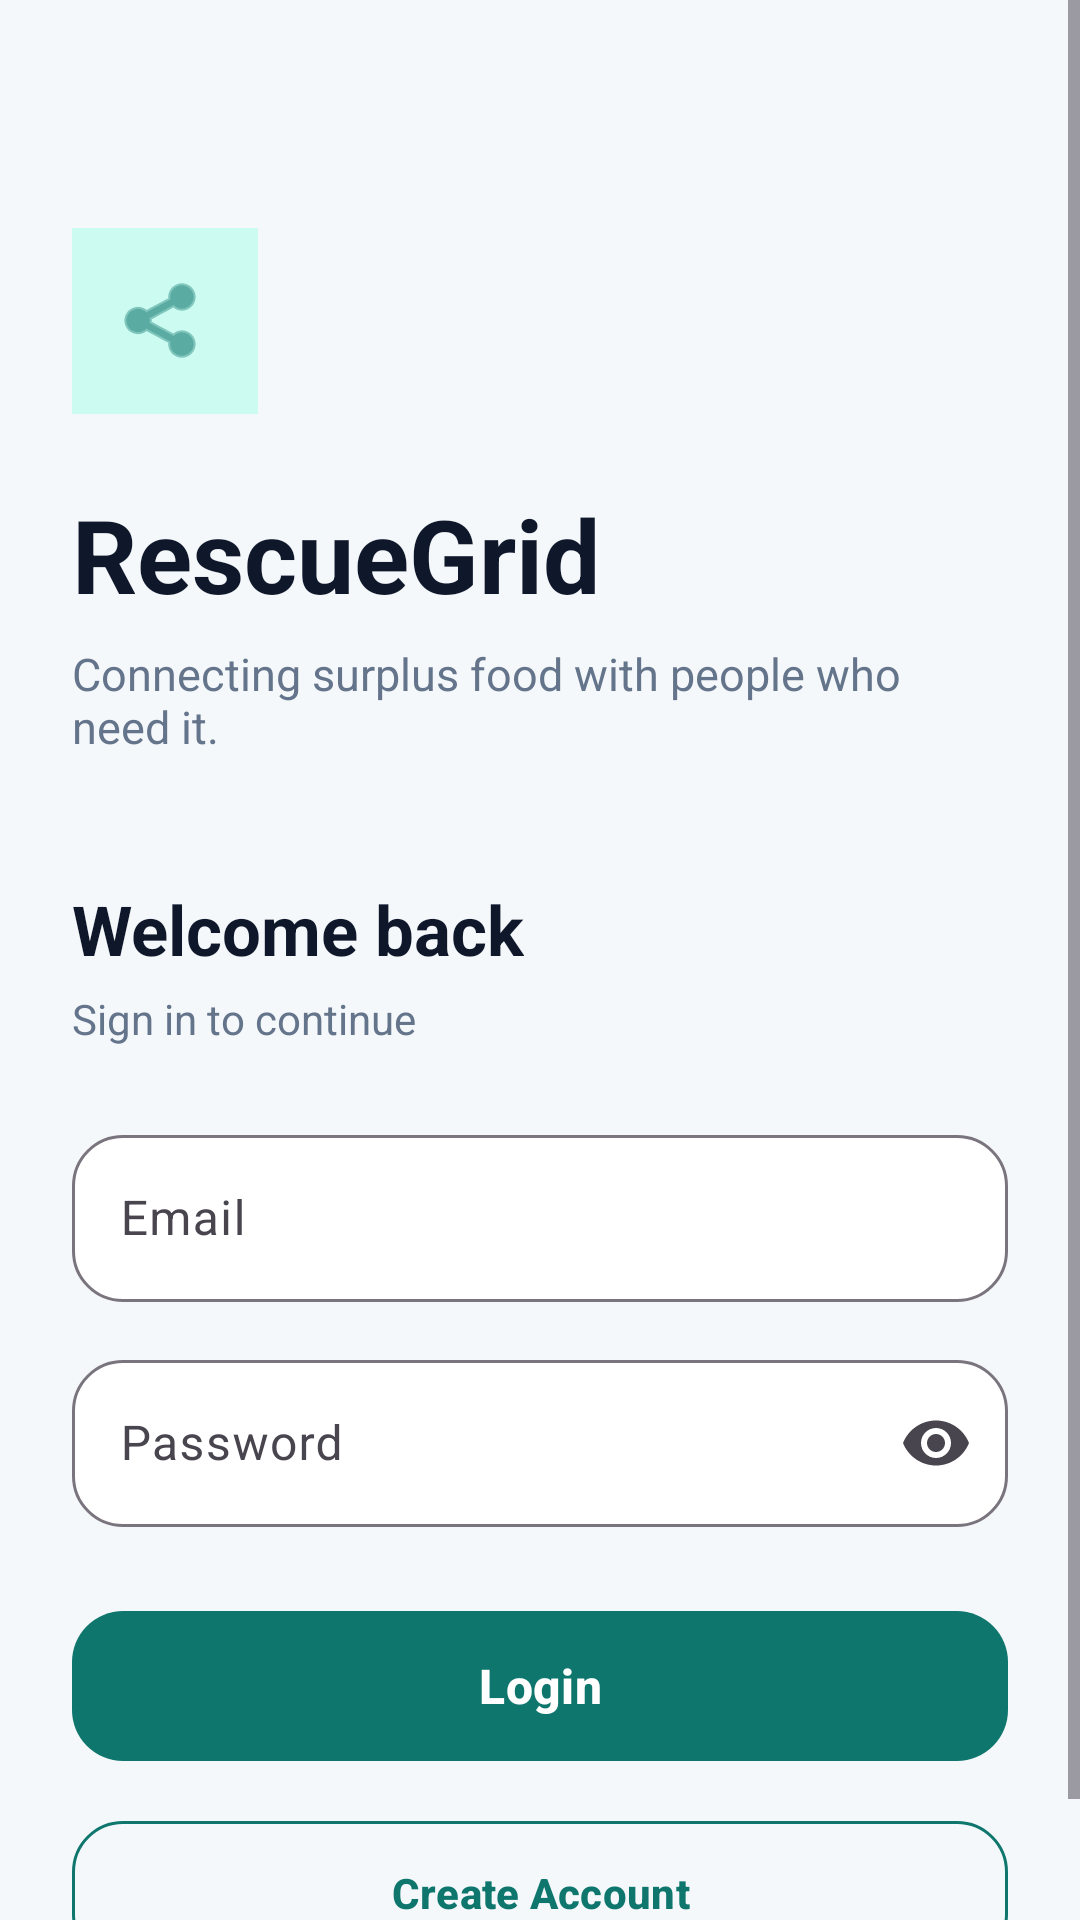

This screen was rendered from an Android layout file. Write that file and the resources it references.
<!-- AndroidManifest.xml: application theme Theme.RescueGrid -->
<!-- res/layout/activity_main.xml -->
<?xml version="1.0" encoding="utf-8"?>
<androidx.constraintlayout.widget.ConstraintLayout
    xmlns:android="http://schemas.android.com/apk/res/android"
    xmlns:app="http://schemas.android.com/apk/res-auto"
    xmlns:tools="http://schemas.android.com/tools"
    android:id="@+id/main"
    android:layout_width="match_parent"
    android:layout_height="match_parent"
    android:background="#F5F8FB"
    tools:context=".MainActivity">

    <ScrollView
        android:layout_width="0dp"
        android:layout_height="0dp"
        android:fillViewport="true"
        app:layout_constraintTop_toTopOf="parent"
        app:layout_constraintBottom_toBottomOf="parent"
        app:layout_constraintStart_toStartOf="parent"
        app:layout_constraintEnd_toEndOf="parent">

        <LinearLayout
            android:layout_width="match_parent"
            android:layout_height="wrap_content"
            android:orientation="vertical"
            android:padding="24dp">

            <Space
                android:layout_width="match_parent"
                android:layout_height="52dp" />

            <FrameLayout
                android:layout_width="62dp"
                android:layout_height="62dp"
                android:background="#CCFBF1">

                <ImageView
                    android:layout_width="32dp"
                    android:layout_height="32dp"
                    android:layout_gravity="center"
                    android:src="@android:drawable/ic_menu_share"
                    android:tint="#0F766E" />

            </FrameLayout>

            <TextView
                android:layout_width="wrap_content"
                android:layout_height="wrap_content"
                android:layout_marginTop="24dp"
                android:text="RescueGrid"
                android:textColor="#0F172A"
                android:textSize="34sp"
                android:textStyle="bold" />

            <TextView
                android:layout_width="match_parent"
                android:layout_height="wrap_content"
                android:layout_marginTop="7dp"
                android:text="Connecting surplus food with people who need it."
                android:textColor="#64748B"
                android:textSize="15sp" />

            <TextView
                android:layout_width="wrap_content"
                android:layout_height="wrap_content"
                android:layout_marginTop="42dp"
                android:text="Welcome back"
                android:textColor="#0F172A"
                android:textSize="23sp"
                android:textStyle="bold" />

            <TextView
                android:layout_width="wrap_content"
                android:layout_height="wrap_content"
                android:layout_marginTop="5dp"
                android:text="Sign in to continue"
                android:textColor="#64748B"
                android:textSize="14sp" />

            <com.google.android.material.textfield.TextInputLayout
                android:layout_width="match_parent"
                android:layout_height="wrap_content"
                android:layout_marginTop="24dp"
                app:boxBackgroundColor="#FFFFFF"
                app:boxBackgroundMode="outline"
                app:boxCornerRadiusTopStart="17dp"
                app:boxCornerRadiusTopEnd="17dp"
                app:boxCornerRadiusBottomStart="17dp"
                app:boxCornerRadiusBottomEnd="17dp">

                <com.google.android.material.textfield.TextInputEditText
                    android:id="@+id/emailEditText"
                    android:layout_width="match_parent"
                    android:layout_height="wrap_content"
                    android:hint="Email"
                    android:inputType="textEmailAddress" />

            </com.google.android.material.textfield.TextInputLayout>

            <com.google.android.material.textfield.TextInputLayout
                android:layout_width="match_parent"
                android:layout_height="wrap_content"
                android:layout_marginTop="14dp"
                app:boxBackgroundColor="#FFFFFF"
                app:boxBackgroundMode="outline"
                app:boxCornerRadiusTopStart="17dp"
                app:boxCornerRadiusTopEnd="17dp"
                app:boxCornerRadiusBottomStart="17dp"
                app:boxCornerRadiusBottomEnd="17dp"
                app:endIconMode="password_toggle">

                <com.google.android.material.textfield.TextInputEditText
                    android:id="@+id/passwordEditText"
                    android:layout_width="match_parent"
                    android:layout_height="wrap_content"
                    android:hint="Password"
                    android:inputType="textPassword" />

            </com.google.android.material.textfield.TextInputLayout>

            <com.google.android.material.button.MaterialButton
                android:id="@+id/loginButton"
                android:layout_width="match_parent"
                android:layout_height="58dp"
                android:layout_marginTop="24dp"
                android:text="Login"
                android:textAllCaps="false"
                android:textColor="#FFFFFF"
                android:textSize="16sp"
                android:textStyle="bold"
                app:backgroundTint="#0F766E"
                app:cornerRadius="17dp" />

            <com.google.android.material.button.MaterialButton
                android:id="@+id/registerButton"
                style="@style/Widget.Material3.Button.OutlinedButton"
                android:layout_width="match_parent"
                android:layout_height="56dp"
                android:layout_marginTop="12dp"
                android:text="Create Account"
                android:textAllCaps="false"
                android:textColor="#0F766E"
                android:textStyle="bold"
                app:cornerRadius="17dp"
                app:strokeColor="#0F766E" />

        </LinearLayout>

    </ScrollView>

</androidx.constraintlayout.widget.ConstraintLayout>
<!-- resources referenced by this layout -->
<resources>
  <style name="Theme.RescueGrid" parent="Base.Theme.RescueGrid" />
  <style name="Base.Theme.RescueGrid" parent="Theme.Material3.DayNight.NoActionBar">
          
          
      </style>
</resources>
